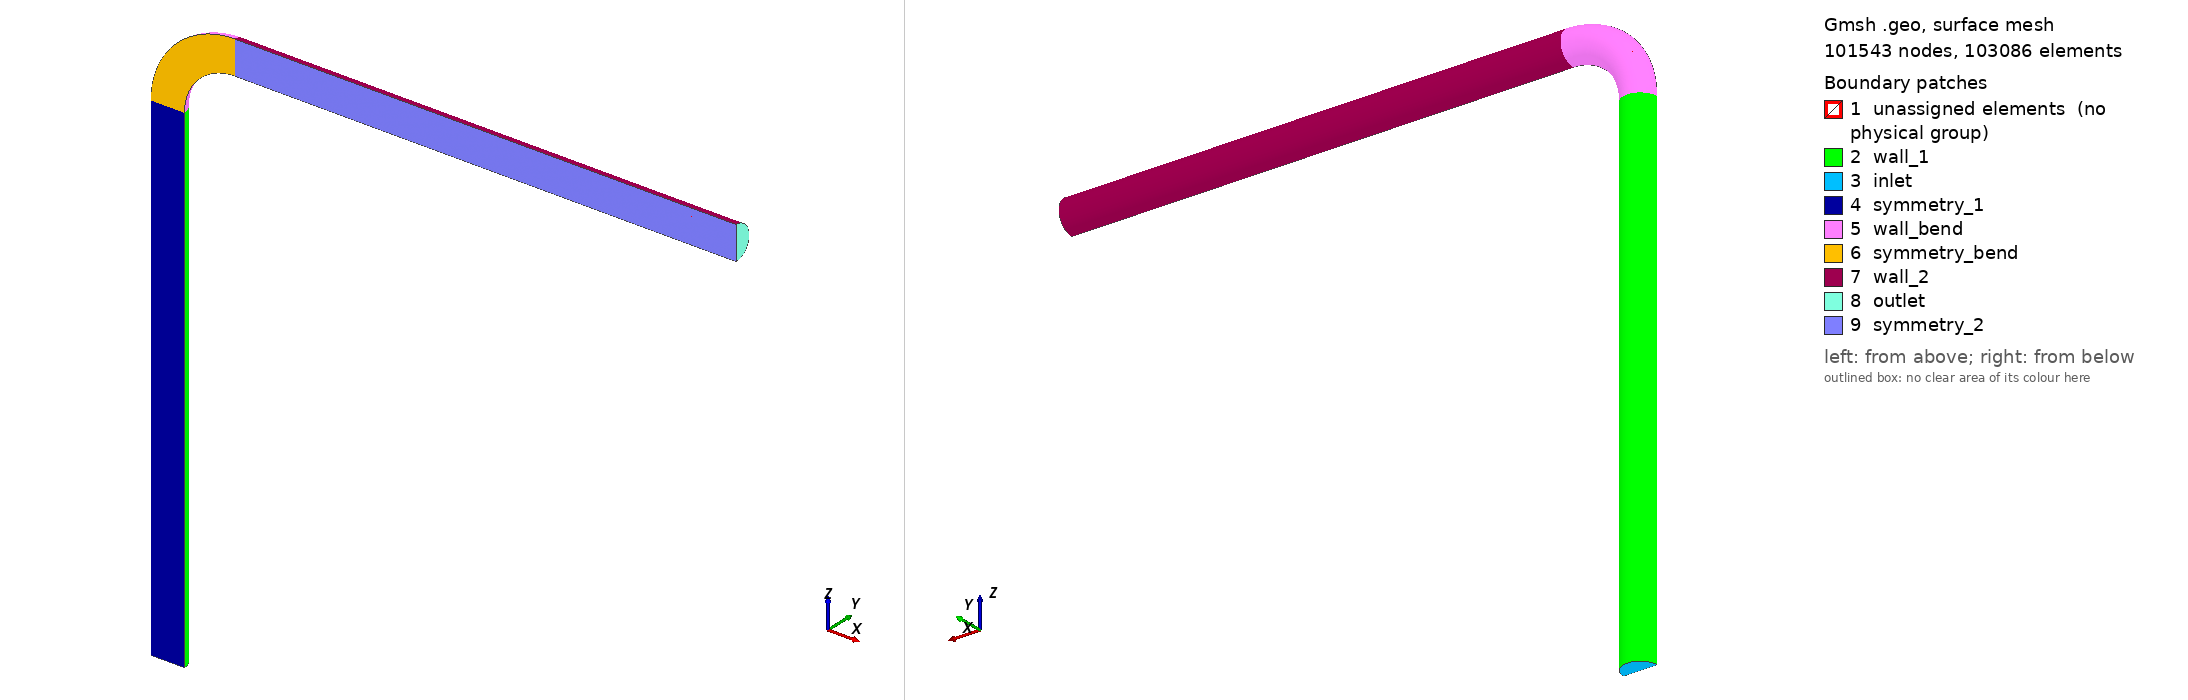

Gmsh geometry script, surface-meshed: 101543 nodes, 103086 surface elements. Boundary patches (legend numbers): 1 unassigned elements (no physical group), 2 wall_1, 3 inlet, 4 symmetry_1, 5 wall_bend, 6 symmetry_bend, 7 wall_2, 8 outlet, 9 symmetry_2. Left view from above one corner, right view from below the opposite corner. Legend entries are the model's physical surfaces; 'unassigned elements' are surfaces in no physical group. The drawing asked Gmsh for element sizes between 1% and 20% of the model's largest extent; the script's own settings can give other sizes.

=== sudo.geo (drawn) ===
//+
SetFactory("OpenCASCADE");

// setup of 90 degree pipe bend (Sudo,1998)
// Diameter of the pipe 104 mm (Sudo,1998)
D = 0.104;
R = 0.5*D;
// curvature radius of the bend (Sudo,1998)
// Rc = 208mm = 2*D = 4*R
Rc = 4; 
X = 0.7071078 * R;
//Sudo: 100D
//L_upstream = 100*D;
// 50D Dutta
L_upstream = 15*D;
//Sudo: 40D
//L_downstream = 40*D;
// Dutta: 20D
L_downstream = 15*D;

// fine
//N1 = 250;
//Nbend = 80;
//N2 =400;
//L1=40;
//L2=50;

//coarse
N1 = 120;
Nbend = 50;
N2 =225;
L1=16;
// number of points on the outer radius
L2=30;

//very coarse
//N1 = 75;
//Nbend = 25;
//N2 =150;
//L1=10;
//L2=15;

// size of the square
Xs = 0.7 * X;

//+
// square
Point(1) = {-1.2*Xs, -Xs, 0, 1.0};
Point(2) = {+1.2*Xs, -Xs, 0, 1.0};
Point(3) = {+Xs, +Xs, 0, 1.0};
Point(4) = {-Xs, +Xs, 0, 1.0};

// center point
Point(5) = {0.0, 0.0, 0, 1.0};

// points on circle (making a square)
Point(6) = {-X, -X, 0, 1.0};
Point(7) = {+X, -X, 0, 1.0};
Point(8) = {+X, +X, 0, 1.0};
Point(9) = {-X, +X, 0, 1.0};
//+
Line(1) = {1, 2};
//+
Line(2) = {2, 3};
//+
Line(3) = {3, 4};
//+
Line(4) = {4, 1};
//+
Circle(5) = {9, 5, 8};
//+
Circle(6) = {8, 5, 7};
//+
Circle(7) = {7, 5, 6};
//+
Circle(8) = {6, 5, 9};
//+
Line(9) = {3, 8};
//+
Line(10) = {2, 7};
//+
Line(11) = {1, 6};
//+
Line(12) = {4, 9};
//+
//+
Rectangle(1) = {-5, -5, 0, 10, 5, 0};
//+
Curve Loop(2) = {9, 6, -10, 2};
//+
Plane Surface(2) = {2};
//+
Curve Loop(3) = {5, -9, 3, 12};
//+
Plane Surface(3) = {3};
//+
Curve Loop(4) = {8, -12, 4, 11};
//+
Plane Surface(4) = {4};
//+
Curve Loop(5) = {7, -11, 1, 10};
//+
Plane Surface(5) = {5};
//+
Curve Loop(6) = {1, 2, 3, 4};
//+
Plane Surface(6) = {6};
//+
BooleanDifference{ Surface{2}; Surface{4}; Surface{5}; Surface{6}; Surface{3};Delete; }{ Surface{1}; Delete; }
//+
Transfinite Curve {13, 15, 17, 18} = L1 Using Progression 1.0;
//+
Transfinite Curve {3, 5, 19} = 2*L1 Using Progression 1.0;
//+
Transfinite Curve {-14, 9, 12, 16} = L2 Using Progression 0.90;
//+
Transfinite Surface {2};
//+
Transfinite Surface {3};
//+
Transfinite Surface {4};
//+
Transfinite Surface {6};
//+
Recombine Surface {2, 3, 4, 6};
//+
// upstream part: 100D
// note that we extrude with different extrusion steps
// N1
Extrude {0, 0, -L_upstream} {
  Surface{3}; Surface{4}; Surface{6}; Surface{2}; Layers{{25,25,100},{0.1,0.25,1}}; Recombine;
}
// make the bend 
Extrude {{0, 1, 0}, {4*R, 0, 0}, Pi/2} {
  Surface{3}; Surface{4}; Surface{6}; Surface{2}; Layers{Nbend}; Recombine;
}
//+
// N2
Extrude {L_downstream, 0, 0} {
  Surface{26}; Surface{30}; Surface{33}; Surface{36}; Layers{{25,25,100},{0.1,0.25,1}}; Recombine;
}
//+
Physical Surface("inlet") = {21, 11, 18, 15};
//+
Physical Surface("outlet") = {51, 41, 48, 45};
//+
Physical Surface("wall_2") = {44, 37, 50};
//+
Physical Surface("wall_bend") = {35, 22, 29};
//+
Physical Surface("wall_1") = {20, 7, 14};
//+
Physical Surface("symmetry_1") = {12, 17, 19};
//+
Physical Surface("symmetry_bend") = {27, 32, 34};
//+
Physical Surface("symmetry_2") = {42, 47, 49};
//+
Physical Volume("volume") = {2, 1, 3, 4, 6, 5, 7, 8, 10, 9, 11, 12};
